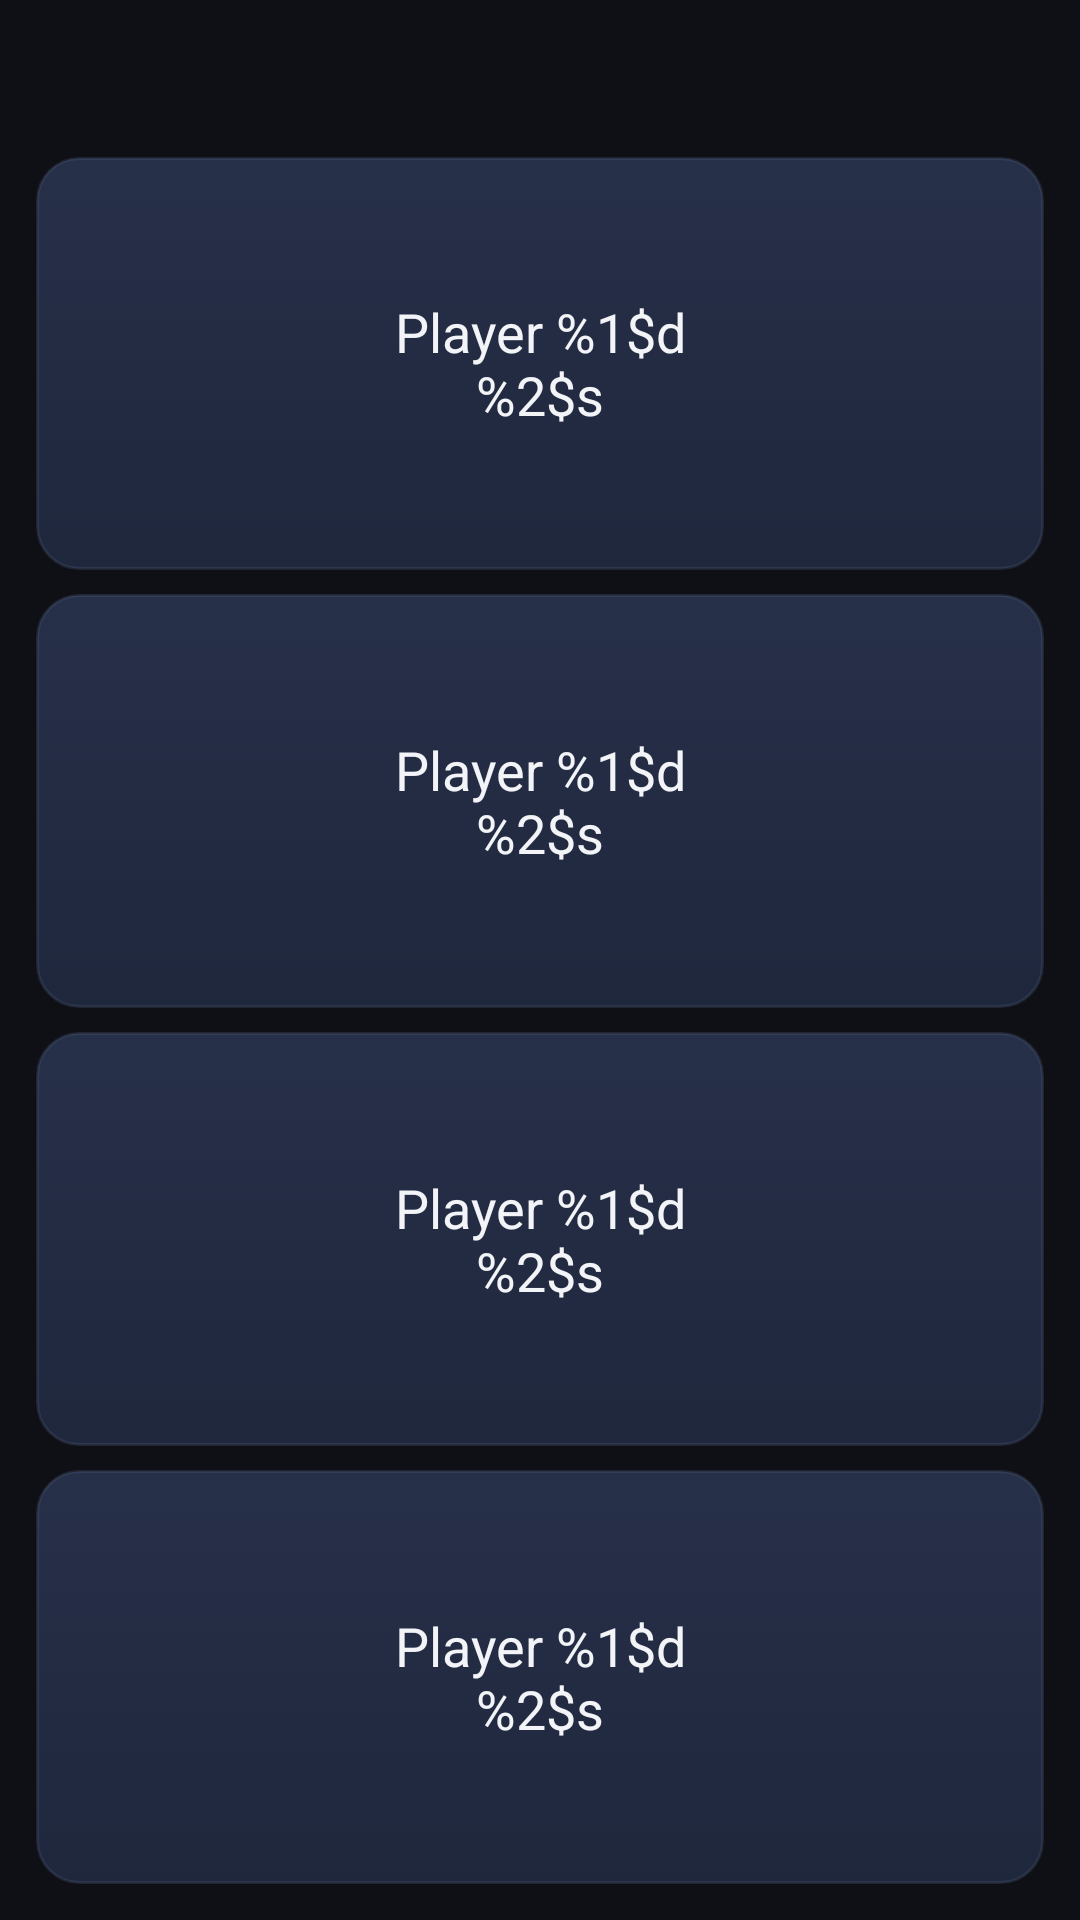

Layout XML and referenced resources for this Android screen:
<!-- AndroidManifest.xml: application theme appTheme -->
<!-- res/layout/player_map_preference.xml -->
<?xml version="1.0" encoding="utf-8"?>
<LinearLayout xmlns:android="http://schemas.android.com/apk/res/android"
    android:layout_width="match_parent"
    android:layout_height="match_parent"
    android:orientation="vertical"
    android:background="@color/mupen_black"
    android:padding="12dp">

    <TextView
        android:id="@android:id/message"
        style="@style/alertDialogMessage"
        android:textIsSelectable="false" />

    <Button
        android:id="@+id/btnPlayer1"
        android:layout_width="match_parent"
        android:layout_height="48dp"
        android:layout_marginBottom="8dp"
        android:layout_weight="1"
        android:background="@drawable/bg_import_action_file"
        android:textColor="@color/mupen_text_primary"
        android:text="@string/playerMapPreference_button" />

    <Button
        android:id="@+id/btnPlayer2"
        android:layout_width="match_parent"
        android:layout_height="48dp"
        android:layout_marginBottom="8dp"
        android:layout_weight="1"
        android:background="@drawable/bg_import_action_file"
        android:textColor="@color/mupen_text_primary"
        android:text="@string/playerMapPreference_button" />

    <Button
        android:id="@+id/btnPlayer3"
        android:layout_width="match_parent"
        android:layout_height="48dp"
        android:layout_marginBottom="8dp"
        android:layout_weight="1"
        android:background="@drawable/bg_import_action_file"
        android:textColor="@color/mupen_text_primary"
        android:text="@string/playerMapPreference_button" />

    <Button
        android:id="@+id/btnPlayer4"
        android:layout_width="match_parent"
        android:layout_height="48dp"
        android:layout_weight="1"
        android:background="@drawable/bg_import_action_file"
        android:textColor="@color/mupen_text_primary"
        android:text="@string/playerMapPreference_button" />

</LinearLayout>
<!-- resources referenced by this layout -->
<resources>
  <color name="mupen_black">#D8121319</color>
  <color name="mupen_text_primary">#F3F4F8</color>
  <!-- drawable bg_import_action_file (drawable) -->
  <?xml version="1.0" encoding="utf-8"?>
  <selector xmlns:android="http://schemas.android.com/apk/res/android">
      <item android:state_pressed="true">
          <shape android:shape="rectangle">
              <corners android:radius="14dp" />
              <gradient
                  android:angle="270"
                  android:startColor="#FF2D3650"
                  android:endColor="#FF232C44" />
              <stroke
                  android:width="1dp"
                  android:color="#6A89B5FF" />
          </shape>
      </item>
      <item>
          <shape android:shape="rectangle">
              <corners android:radius="14dp" />
              <gradient
                  android:angle="270"
                  android:startColor="#FF273049"
                  android:endColor="#FF1F273D" />
              <stroke
                  android:width="1dp"
                  android:color="@color/mupen_outline" />
          </shape>
      </item>
  </selector>
  <string name="playerMapPreference_button">Player %1$d\n%2$s</string>
  <style name="alertDialogMessage">
          <item name="android:layout_width">match_parent</item>
          <item name="android:layout_height">wrap_content</item>
          <item name="android:paddingLeft">16dp</item>
          <item name="android:paddingRight">16dp</item>
          <item name="android:paddingTop">8dp</item>
          <item name="android:paddingBottom">8dp</item>
          <item name="android:textAppearance">?android:attr/textAppearanceMedium</item>
      </style>
  <style name="appTheme" parent="@android:style/Theme.Holo">
          <item name="preferenceTheme">@style/PreferenceThemeOverlay</item>
          <item name="android:windowTranslucentStatus">true</item>
          <item name="android:windowTranslucentNavigation">true</item>
      </style>
  <color name="mupen_outline">#3D5A6A8A</color>
</resources>
